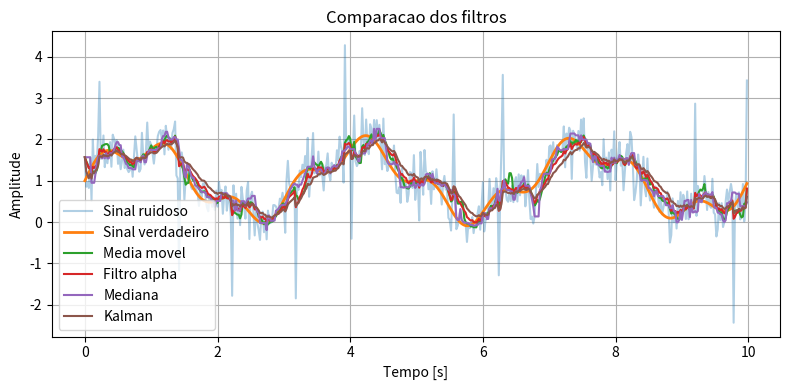

Generate this figure with matplotlib:
# -*- coding: utf-8 -*-
########################################
# Disciplina: Topicos em Engenharia de Controle e Automacao IV (ENG075): 
# Fundamentos de Veiculos Autonomos - 2026/2
# Professores: Armando Alves Neto e Leonardo A. Mozelli
# Cursos: Engenharia de Controle e Automacao
# DELT - Escola de Engenharia
# Universidade Federal de Minas Gerais
########################################
"""
filters.py — filtros de sinal com herança e API unificada

API comum:
- filter(sample: float) -> float    # processa uma amostra e retorna o valor filtrado
- reset(value: float = 0.0) -> None # reinicia o estado interno
- value: float                      # último valor filtrado

Inclui:
- MovingAverage
- AlphaFilter (ex-"AlphaBeta", suavização exponencial)
- MedianFilter
- Kalman1D
"""
from __future__ import annotations
from abc import ABC, abstractmethod
from collections import deque
from typing import Deque, Optional
import numpy as np

# =========================
# Classe-base / Interface
# =========================
class BaseFilter(ABC):
	"""Interface comum para filtros de 1 dimensão."""
	def __init__(self, initial: float = 0.0) -> None:
		self._value: float = float(initial)

	########################################
	@property
	def value(self) -> float:
		"""Último valor filtrado."""
		return self._value

	########################################
	@abstractmethod
	def filter(self, sample: float) -> float:
		"""Processa uma amostra e retorna o valor filtrado."""
		raise NotImplementedError

	########################################
	def reset(self, value: float = 0.0) -> None:
		"""Reinicia o estado interno do filtro."""
		self._value = float(value)

# =========================
# Média móvel (janela fixa)
# =========================
class MovingAverage(BaseFilter):
	"""
	Filtro de média móvel simples em janela de tamanho N.
	Mantém um buffer de N amostras e retorna a média.
	"""
	def __init__(self, n: int = 4, initial: float = 0.0) -> None:
		super().__init__(initial=initial)
		if n <= 0:
			raise ValueError("n deve ser > 0")
		self.n: int = int(n)
		self._buffer: Deque[float] = deque([float(initial)] * n, maxlen=n)

	########################################
	def filter(self, sample: float) -> float:
		self._buffer.append(float(sample))
		self._value = float(np.mean(self._buffer))
		return self._value

	########################################
	def reset(self, value: float = 0.0) -> None:
		super().reset(value)
		self._buffer = deque([float(value)] * self.n, maxlen=self.n)

# =======================================
# Filtro exponencial (alpha / low-pass 1P)
# =======================================
class AlphaFilter(BaseFilter):
	"""
	Suavização exponencial (low-pass de 1ª ordem).
	y_k = alpha*x_k + (1-alpha)*y_{k-1}, com alpha em [0, 1].
	"""
	def __init__(self, alpha: float = 0.5, initial: float = 0.0) -> None:
		super().__init__(initial=initial)
		self.alpha: float = float(np.clip(alpha, 0.0, 1.0))

	########################################
	def filter(self, sample: float) -> float:
		x = float(sample)
		a = self.alpha
		self._value = a * x + (1.0 - a) * self._value
		return self._value

# =========================
# Mediana (janela fixa)
# =========================
class MedianFilter(BaseFilter):
	"""Filtro de mediana em janela de tamanho N."""
	def __init__(self, n: int = 5, initial: float = 0.0) -> None:
		super().__init__(initial=initial)
		if n <= 0:
			raise ValueError("n deve ser > 0")
		self.n: int = int(n)
		self._buffer: Deque[float] = deque([float(initial)] * n, maxlen=n)

	########################################
	def filter(self, sample: float) -> float:
		self._buffer.append(float(sample))
		self._value = float(np.median(self._buffer))
		return self._value

	########################################
	def reset(self, value: float = 0.0) -> None:
		super().reset(value)
		self._buffer = deque([float(value)] * self.n, maxlen=self.n)
		
# =========================
# Kalman 1D (constante)
# =========================
class Kalman1D(BaseFilter):
	"""
	Filtro de Kalman 1D para medir uma grandeza escalar constante (modelo simples).
	- Q: variância do processo (quanto o estado pode variar entre passos)
	- R: variância da medição (ruído do sensor)
	"""
	def __init__(
		self,
		process_variance: float = 1e-5,
		measurement_variance: float = 1e-2,
		initial: float = 0.0,
		initial_error_variance: float = 1.0,
	) -> None:
		
		super().__init__(initial=initial)
		self.Q: float = float(process_variance)
		self.R: float = float(measurement_variance)
		self.initial_error_variance = float(initial_error_variance)
		self.P = self.initial_error_variance

	########################################
	def filter(self, sample: float) -> float:
		# Predição
		x_priori = self._value
		P_priori = self.P + self.Q

		# Atualização (medição)
		K = P_priori / (P_priori + self.R)  # ganho de Kalman
		z = float(sample)
		self._value = x_priori + K * (z - x_priori)
		self.P = (1.0 - K) * P_priori
		return self._value

	########################################
	def reset(self, value: float = 0.0, error_variance: Optional[float] = None) -> None:
		super().reset(value)

		if error_variance is None:
			self.P = self.initial_error_variance
		else:
			self.P = float(error_variance)

# ==========================================
# Fábrica opcional (útil para configurar GUI)
# ==========================================
def make_filter(name: str, **kwargs) -> BaseFilter:
	"""
	Constrói um filtro pelo nome (case-insensitive).
	Ex.: make_filter("movingaverage", n=8, initial=0.0)
	"""
	key = name.strip().lower()
	if key in {"ma", "moving", "movingaverage", "mavg"}:
		return MovingAverage(**kwargs)
	if key in {"alpha", "alphafilter", "exp", "ema"}:
		return AlphaFilter(**kwargs)
	if key in {"median", "mediana"}:
		return MedianFilter(**kwargs)
	if key in {"kalman", "kalman1d"}:
		return Kalman1D(**kwargs)
	raise ValueError(f"Filtro desconhecido: {name!r}")


__all__ = [
	"BaseFilter",
	"MovingAverage",
	"AlphaFilter",
	"MedianFilter",
	"Kalman1D",
	"make_filter",
]

########################################
# main test
########################################
if __name__ == "__main__":

	import matplotlib.pyplot as plt

	# ====================================
	# gera sinal de teste
	# ====================================
	np.random.seed(1)

	dt = 0.02
	t = np.arange(0.0, 10.0, dt)

	# sinal verdadeiro
	signal = (
		1.0
		+ 0.8 * np.sin(2.0 * np.pi * 0.3 * t)
		+ 0.3 * np.sin(2.0 * np.pi * 1.0 * t)
	)

	# ruido gaussiano
	noise = 0.35 * np.random.randn(len(t))

	# sinal medido
	measured = signal + noise

	# adiciona alguns outliers
	outlier_idx = np.random.choice(len(t), size=12, replace=False)
	measured[outlier_idx] += np.random.choice([-2.5, 2.5], size=len(outlier_idx))

	# ====================================
	# cria filtros
	# ====================================
	f_ma = MovingAverage(
		n=8,
		initial=measured[0]
	)

	f_alpha = AlphaFilter(
		alpha=0.15,
		initial=measured[0]
	)

	f_median = MedianFilter(
		n=7,
		initial=measured[0]
	)

	f_kalman = Kalman1D(
		process_variance=1e-3,
		measurement_variance=0.12,
		initial=measured[0],
		initial_error_variance=1.0
	)


	# ====================================
	# aplica filtros
	# ====================================
	y_ma = []
	y_alpha = []
	y_median = []
	y_kalman = []

	for sample in measured:
		y_ma.append(f_ma.filter(sample))
		y_alpha.append(f_alpha.filter(sample))
		y_median.append(f_median.filter(sample))
		y_kalman.append(f_kalman.filter(sample))


	# ====================================
	# converte para numpy
	# ====================================
	y_ma = np.array(y_ma)
	y_alpha = np.array(y_alpha)
	y_median = np.array(y_median)
	y_kalman = np.array(y_kalman)


	# ====================================
	# plota resultados
	# ====================================
	plt.figure(figsize=(8, 4))

	plt.plot(
		t,
		measured,
		label="Sinal ruidoso",
		alpha=0.35
	)

	plt.plot(
		t,
		signal,
		label="Sinal verdadeiro",
		linewidth=2
	)

	plt.plot(
		t,
		y_ma,
		label="Media movel"
	)

	plt.plot(
		t,
		y_alpha,
		label="Filtro alpha"
	)

	plt.plot(
		t,
		y_median,
		label="Mediana"
	)

	plt.plot(
		t,
		y_kalman,
		label="Kalman"
	)

	plt.xlabel("Tempo [s]")
	plt.ylabel("Amplitude")
	plt.title("Comparacao dos filtros")
	plt.grid(True)
	plt.legend()
	plt.tight_layout()
	plt.show()
